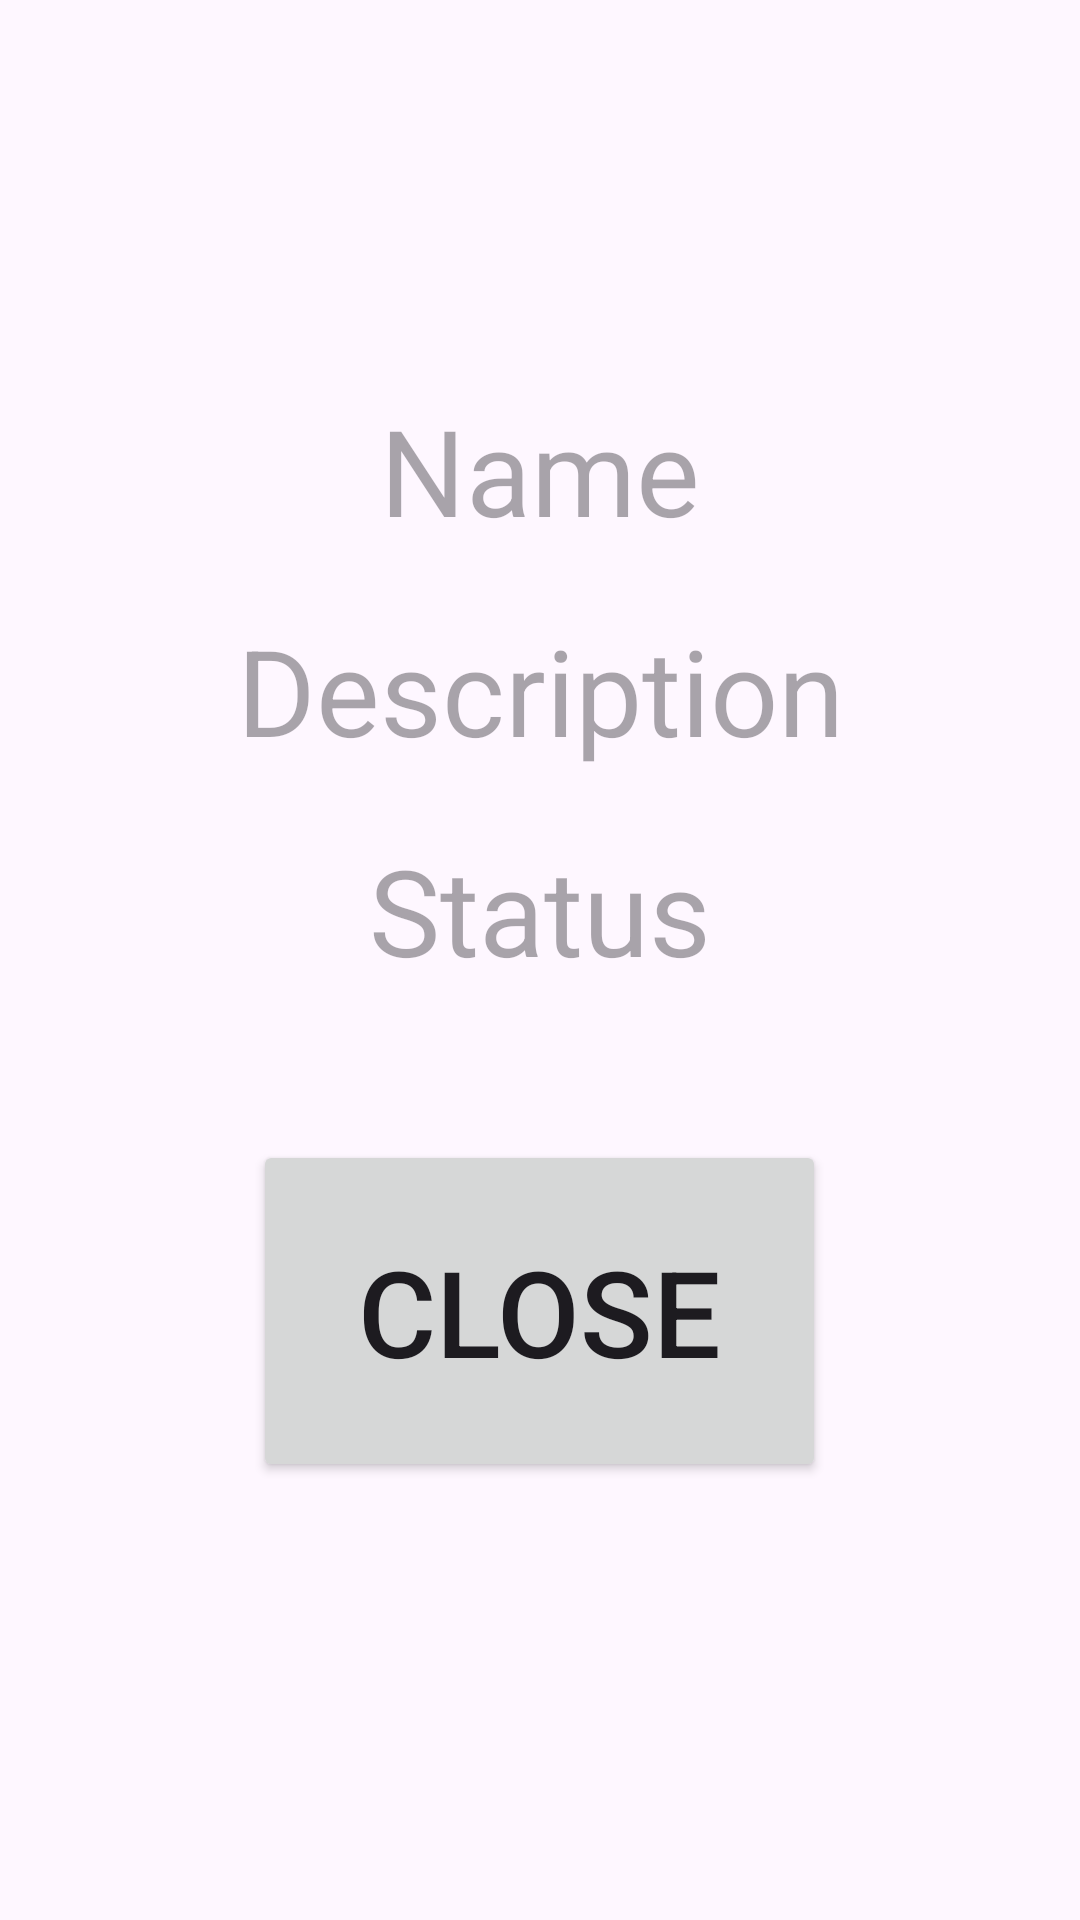

Reconstruct the res/layout file that produces this screen, plus the resources it refers to.
<!-- AndroidManifest.xml: application theme Theme.I212457 -->
<!-- res/layout/activity_recycler_view.xml -->
<?xml version="1.0" encoding="utf-8"?>
<RelativeLayout xmlns:android="http://schemas.android.com/apk/res/android"
    xmlns:app="http://schemas.android.com/apk/res-auto"
    xmlns:tools="http://schemas.android.com/tools"
    android:layout_width="match_parent"
    android:layout_height="match_parent"
    tools:context=".recyclerView">

    <LinearLayout
        android:layout_centerInParent="true"
        android:layout_width="match_parent"
        android:layout_height="400dp"
        android:orientation="vertical">

        <TextView
            android:layout_margin="10dp"
            android:textSize="40dp"
            android:gravity="center"
            android:hint="Name"
            android:layout_width="match_parent"
            android:layout_height="wrap_content"
            android:id="@+id/nametext">
        </TextView>

        <TextView
            android:layout_margin="10dp"
            android:textSize="40dp"
            android:gravity="center"
            android:hint="Description"
            android:layout_width="match_parent"
            android:layout_height="wrap_content"
            android:id="@+id/descptext">
        </TextView>

        <TextView
            android:layout_margin="10dp"
            android:textSize="40dp"
            android:gravity="center"
            android:hint="Status"
            android:layout_width="match_parent"
            android:layout_height="wrap_content"
            android:id="@+id/statustext">
        </TextView>

        <Button
            android:id="@+id/close"
            android:layout_width="191dp"
            android:layout_height="114dp"
            android:layout_gravity="center"
            android:layout_margin="40dp"
            android:text="Close"
            android:textSize="40dp" />
       </LinearLayout>


</RelativeLayout>
<!-- resources referenced by this layout -->
<resources>
  <style name="Theme.I212457" parent="Base.Theme.I212457" />
  <style name="Base.Theme.I212457" parent="Theme.Material3.DayNight.NoActionBar">
          
          
      </style>
</resources>
